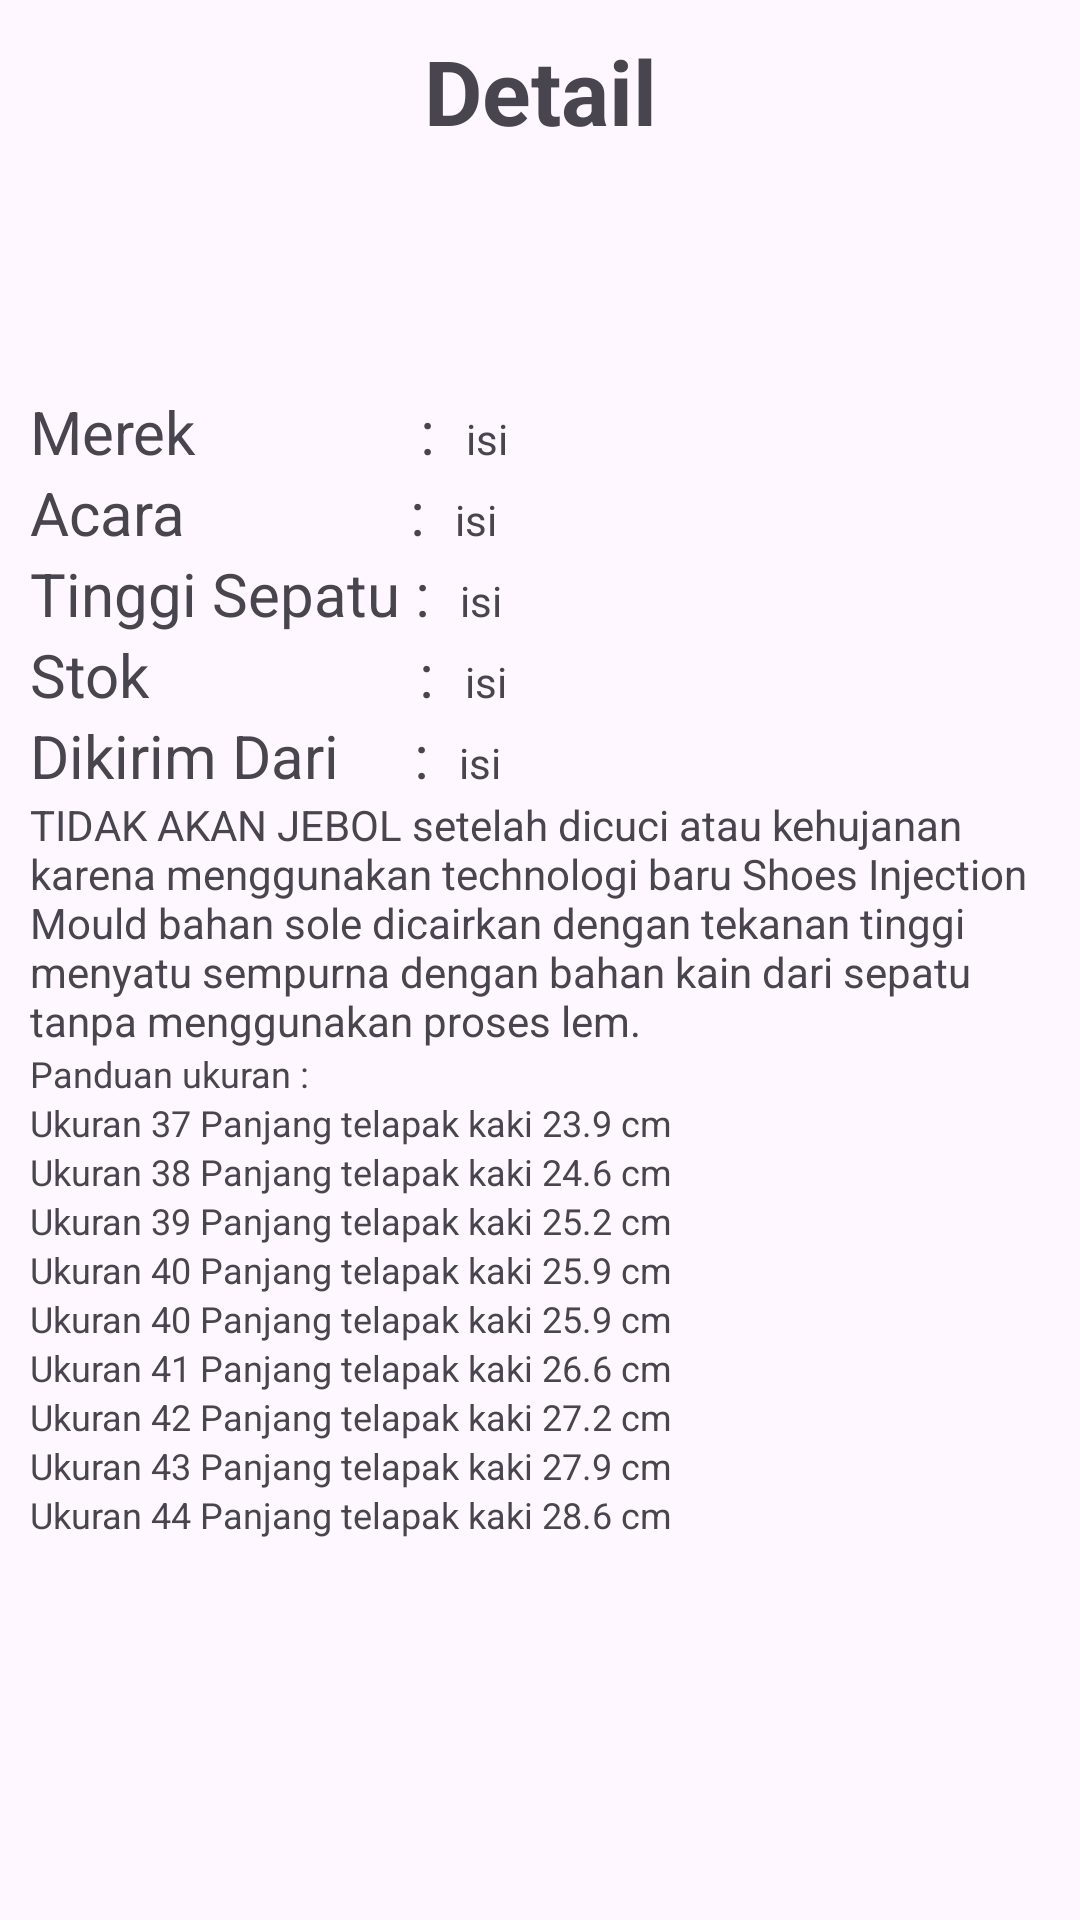

Android layout source for this screen:
<!-- AndroidManifest.xml: application theme Theme.AeroStreet -->
<!-- res/layout/activity_detail_main.xml -->
<?xml version="1.0" encoding="utf-8"?>
<LinearLayout xmlns:android="http://schemas.android.com/apk/res/android"
    xmlns:app="http://schemas.android.com/apk/res-auto"
    xmlns:tools="http://schemas.android.com/tools"
    android:layout_width="match_parent"
    android:layout_height="match_parent"
    tools:context=".DetailMain"
    android:orientation="vertical"
    android:padding="10dp">

    <TextView
        android:layout_width="match_parent"
        android:layout_height="wrap_content"
        android:text="Detail"
        android:textSize="30dp"
        android:textAlignment="center"
        android:textStyle="bold"/>


    <ImageView
        android:id="@+id/ivGambar"
        android:layout_width="match_parent"
        android:layout_height="wrap_content"
        android:layout_margin="40dp"
        tools:srcCompat="@tools:sample/avatars" />


    <LinearLayout
        android:layout_width="match_parent"
        android:layout_height="wrap_content"
        android:orientation="horizontal">
    <TextView
        android:layout_width="wrap_content"
        android:layout_height="wrap_content"
        android:text="Merek               :"
        android:textSize="20dp"
        />

        <TextView
            android:id="@+id/tvMerek"
            android:layout_width="match_parent"
            android:layout_height="wrap_content"
            android:layout_marginLeft="10dp"
            android:text="isi"/>
    </LinearLayout>

    <LinearLayout
        android:layout_width="match_parent"
        android:layout_height="wrap_content"
        android:orientation="horizontal">
        <TextView
            android:layout_width="wrap_content"
            android:layout_height="wrap_content"
            android:text="Acara               :"
            android:textSize="20dp"
            />

        <TextView
            android:id="@+id/tvAcara"
            android:layout_width="match_parent"
            android:layout_height="wrap_content"
            android:layout_marginLeft="10dp"
            android:text="isi"/>
    </LinearLayout>

    <LinearLayout
        android:layout_width="match_parent"
        android:layout_height="wrap_content"
        android:orientation="horizontal">
        <TextView
            android:layout_width="wrap_content"
            android:layout_height="wrap_content"
            android:text="Tinggi Sepatu :"
            android:textSize="20dp"
            />

        <TextView
            android:id="@+id/tvTinggiSepatu"
            android:layout_width="match_parent"
            android:layout_height="wrap_content"
            android:layout_marginLeft="10dp"
            android:text="isi"/>
    </LinearLayout>

    <LinearLayout
        android:layout_width="match_parent"
        android:layout_height="wrap_content"
        android:orientation="horizontal">
        <TextView
            android:layout_width="wrap_content"
            android:layout_height="wrap_content"
            android:text="Stok                  :"
            android:textSize="20dp"
            />

        <TextView
            android:id="@+id/tvStok"
            android:layout_width="match_parent"
            android:layout_height="wrap_content"
            android:layout_marginLeft="10dp"
            android:text="isi"/>
    </LinearLayout>

    <LinearLayout
        android:layout_width="match_parent"
        android:layout_height="wrap_content"
        android:orientation="horizontal">
        <TextView
            android:layout_width="wrap_content"
            android:layout_height="wrap_content"
            android:text="Dikirim Dari     :"
            android:textSize="20dp"
            />

        <TextView
            android:id="@+id/tvDikirim"
            android:layout_width="match_parent"
            android:layout_height="wrap_content"
            android:layout_marginLeft="10dp"
            android:text="isi"/>
    </LinearLayout>

<TextView
    android:layout_width="match_parent"
    android:layout_height="wrap_content"
    android:text="TIDAK AKAN JEBOL setelah dicuci atau kehujanan karena menggunakan technologi baru Shoes Injection Mould bahan sole dicairkan dengan tekanan tinggi menyatu sempurna dengan bahan kain dari sepatu tanpa menggunakan proses lem."
    />

    <TextView
        android:layout_width="match_parent"
        android:layout_height="wrap_content"
        android:text="Panduan ukuran :"
        android:textSize="12dp"/>

    <TextView
        android:layout_width="match_parent"
        android:layout_height="wrap_content"
        android:textSize="12dp"
        android:text="Ukuran 37 Panjang telapak kaki 23.9 cm"/>
    <TextView
        android:layout_width="match_parent"
        android:layout_height="wrap_content"
        android:textSize="12dp"
        android:text="Ukuran 38 Panjang telapak kaki 24.6 cm"/>
    <TextView
        android:layout_width="match_parent"
        android:layout_height="wrap_content"
        android:textSize="12dp"
        android:text="Ukuran 39 Panjang telapak kaki 25.2 cm"/>
    <TextView
        android:layout_width="match_parent"
        android:layout_height="wrap_content"
        android:textSize="12dp"
        android:text="Ukuran 40 Panjang telapak kaki 25.9 cm"/>
    <TextView
        android:layout_width="match_parent"
        android:layout_height="wrap_content"
        android:textSize="12dp"
        android:text="Ukuran 40 Panjang telapak kaki 25.9 cm"/>
    <TextView
        android:layout_width="match_parent"
        android:layout_height="wrap_content"
        android:textSize="12dp"
        android:text="Ukuran 41 Panjang telapak kaki 26.6 cm"/>
    <TextView
        android:layout_width="match_parent"
        android:layout_height="wrap_content"
        android:textSize="12dp"
        android:text="Ukuran 42 Panjang telapak kaki 27.2 cm"/>
    <TextView
        android:layout_width="match_parent"
        android:layout_height="wrap_content"
        android:textSize="12dp"
        android:text="Ukuran 43 Panjang telapak kaki 27.9 cm"/>
    <TextView
        android:layout_width="match_parent"
        android:layout_height="wrap_content"
        android:textSize="12dp"
        android:text="Ukuran 44 Panjang telapak kaki 28.6 cm"/>


</LinearLayout>
<!-- resources referenced by this layout -->
<resources>
  <style name="Theme.AeroStreet" parent="Base.Theme.AeroStreet" />
  <style name="Base.Theme.AeroStreet" parent="Theme.Material3.DayNight">
          
          
      </style>
</resources>
